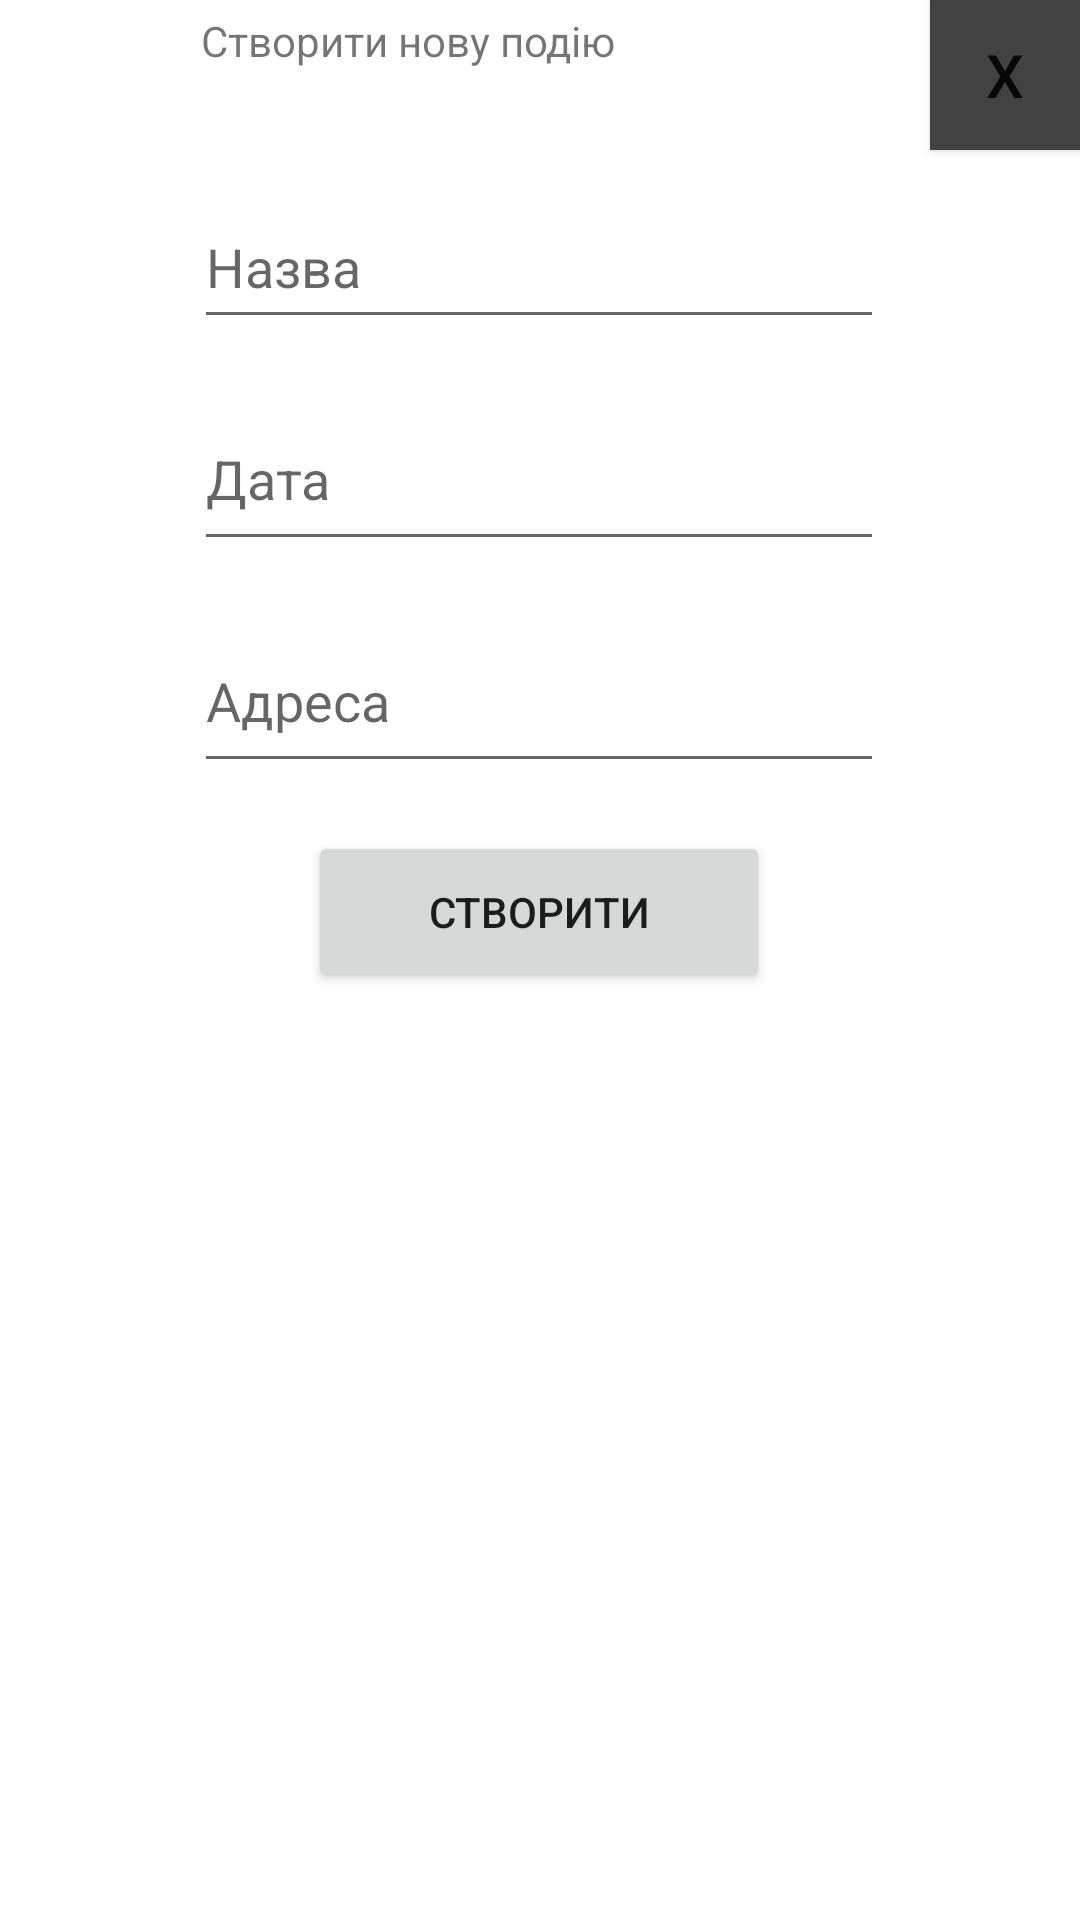

The Android layout XML behind this screen, and the referenced resources:
<!-- AndroidManifest.xml: application theme Theme.Organaize -->
<!-- res/layout/activity_new_calendar.xml -->
<?xml version="1.0" encoding="utf-8"?>

<androidx.constraintlayout.widget.ConstraintLayout xmlns:android="http://schemas.android.com/apk/res/android"
    xmlns:app="http://schemas.android.com/apk/res-auto"
    xmlns:tools="http://schemas.android.com/tools"
    android:layout_width="match_parent"
    android:layout_height="match_parent"
    tools:context=".calendar.NewCalendarActivity">


    <EditText
        android:id="@+id/calendar_new_title"
        android:layout_width="230dp"
        android:layout_height="51dp"
        android:layout_marginTop="16dp"
        android:ems="10"
        android:hint="@string/calendar_new_title"
        android:inputType="textPersonName"
        app:layout_constraintEnd_toEndOf="parent"
        app:layout_constraintHorizontal_bias="0.497"
        app:layout_constraintStart_toStartOf="parent"
        app:layout_constraintTop_toBottomOf="@+id/textView2" />

    <TextView
        android:id="@+id/textView2"
        android:layout_width="211dp"
        android:layout_height="42dp"
        android:layout_marginTop="4dp"
        android:text="@string/calendar_new_text"
        app:layout_constraintEnd_toEndOf="parent"
        app:layout_constraintHorizontal_bias="0.45"
        app:layout_constraintStart_toStartOf="parent"
        app:layout_constraintTop_toTopOf="parent" />

    <Button
        android:id="@+id/note_new_button_cancle2"
        android:layout_width="50dp"
        android:layout_height="50dp"
        android:background="@color/cardview_dark_background"
        android:onClick="onCancel"
        android:text="X"
        android:textSize="20dp"
        app:layout_constraintEnd_toEndOf="parent"
        app:layout_constraintTop_toTopOf="parent" />

    <EditText
        android:id="@+id/calendar_new_date"
        android:layout_width="230dp"
        android:layout_height="58dp"
        android:layout_marginTop="16dp"
        android:ems="10"
        android:hint="@string/calendar_new_data"
        android:inputType="number|date"
        app:layout_constraintEnd_toEndOf="parent"
        app:layout_constraintHorizontal_bias="0.497"
        app:layout_constraintStart_toStartOf="parent"
        app:layout_constraintTop_toBottomOf="@+id/calendar_new_title" />

    <EditText
        android:id="@+id/calendar_new_adres"
        android:layout_width="230dp"
        android:layout_height="58dp"
        android:layout_marginTop="16dp"
        android:ems="10"
        android:hint="@string/calendar_new_adres"
        android:inputType="number|text"
        app:layout_constraintEnd_toEndOf="parent"
        app:layout_constraintHorizontal_bias="0.497"
        app:layout_constraintStart_toStartOf="parent"
        app:layout_constraintTop_toBottomOf="@+id/calendar_new_date" />

    <Button
        android:id="@+id/button"
        android:layout_width="154dp"
        android:layout_height="54dp"
        android:layout_marginTop="16dp"
        android:onClick="onCreateNewCalendar"
        android:text="@string/new_telephone_button"
        app:layout_constraintEnd_toEndOf="parent"
        app:layout_constraintHorizontal_bias="0.498"
        app:layout_constraintStart_toStartOf="parent"
        app:layout_constraintTop_toBottomOf="@+id/calendar_new_adres" />
</androidx.constraintlayout.widget.ConstraintLayout>
<!-- resources referenced by this layout -->
<resources>
  <string name="calendar_new_adres">Адреса</string>
  <string name="calendar_new_data">Дата</string>
  <string name="calendar_new_text">Створити нову подію</string>
  <string name="calendar_new_title">Назва</string>
  <string name="new_telephone_button">Створити</string>
  <style name="Theme.Organaize" parent="Theme.MaterialComponents.DayNight.DarkActionBar">
          
          <item name="colorPrimary">@color/purple_500</item>
          <item name="colorPrimaryVariant">@color/purple_700</item>
          <item name="colorOnPrimary">@color/white</item>
          
          <item name="colorSecondary">@color/teal_200</item>
          <item name="colorSecondaryVariant">@color/teal_700</item>
          <item name="colorOnSecondary">@color/black</item>
          
          <item name="android:statusBarColor" tools:targetApi="l">?attr/colorPrimaryVariant</item>
          
      </style>
  <!-- not gathered from this repository: default colours our renderer supplied (Android Studio template values) -->
  <color name="purple_500">#FF6200EE</color>
  <color name="purple_700">#FF3700B3</color>
  <color name="teal_200">#FF03DAC5</color>
  <color name="teal_700">#FF018786</color>
  <color name="black">#FF000000</color>
  <color name="white">#FFFFFFFF</color>
</resources>
